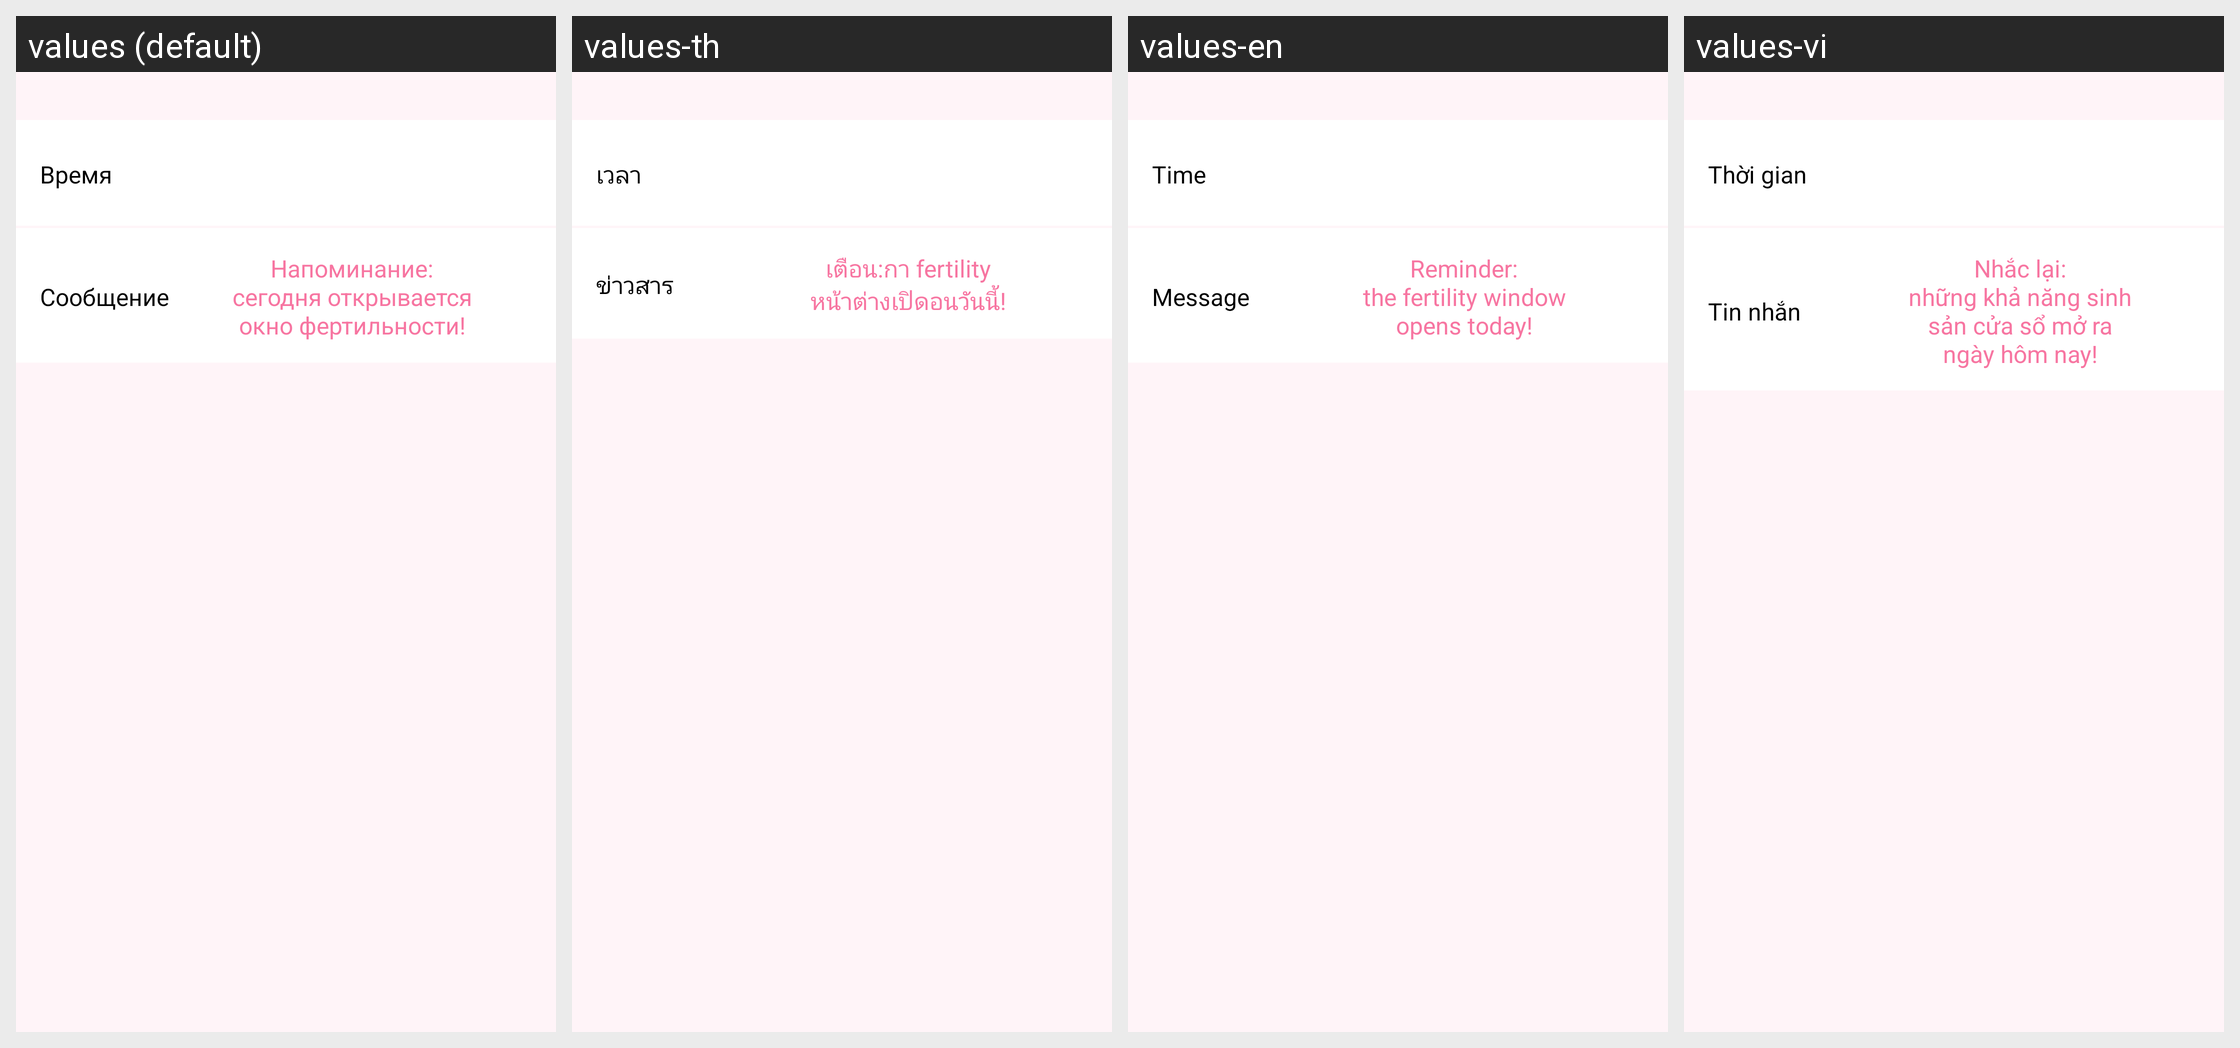

Translations of the strings shown on this Android screen, per locale in the grid:
Android screen res/layout/fragment_opening_of_fertility_notification_window.xml rendered under 4 locales, left to right: values (default), values-th, values-en, values-vi. Device: Nexus 5 (rendered at 1080×1920; each locale shown at half size, 540×960, under a caption strip naming it); theme AppTheme.
Other locales in the repository, not shown: values-es, values-es-rES, values-pt, values-zh, values-zh-rCN.
Strings drawn on this screen, with the default value and each locale's value (text and hints the layout hard-codes, and strings that could not be matched under every locale, appear in the picture but are not listed):

time
  values: Время
  values-th: เวลา
  values-en: Time
  values-vi: Thời gian

message
  values: Сообщение
  values-th: ข่าวสาร
  values-en: Message
  values-vi: Tin nhắn

open_fertilnost_today_message
  values: Напоминание:
      сегодня открывается
      окно фертильности!
  values-th: เตือน:กา fertility
      หน้าต่างเปิดอนวันนี้!
  values-en: Reminder:
      the fertility window
      opens today!
  values-vi: Nhắc lại:
      những khả năng sinh
      sản cửa sổ mở ra
      ngày hôm nay!
